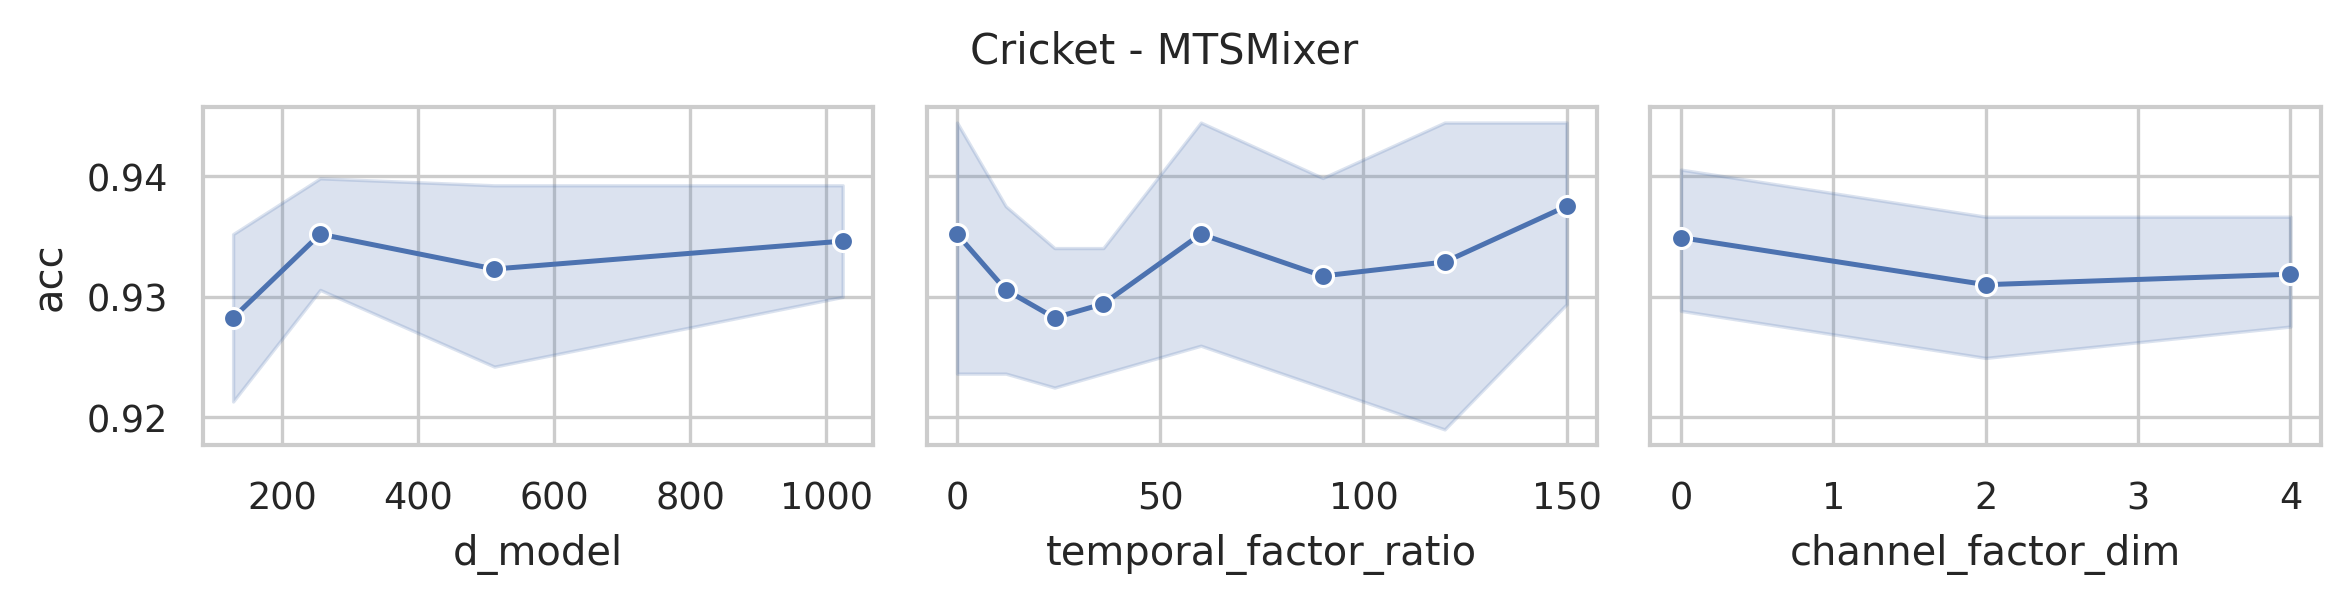

The table this chart was drawn from, first rows:
data_name, model, seq_len, n_layers, d_model, use_temporal_interaction, temporal_factor_ratio, use_channel_interaction, channel_factor_dim, revIn, norm, individual, acc, model_params, model_size (MB)
Cricket, MTSMixer, 1197, 2, 1024, True, 150, True, 4, False, True, False, 0.9306, 5298854, 20.68
Cricket, MTSMixer, 1197, 2, 1024, True, 120, True, 4, False, True, False, 0.9444, 5237414, 20.35
Cricket, MTSMixer, 1197, 2, 1024, True, 90, True, 4, False, True, False, 0.9306, 5175974, 20.03
Cricket, MTSMixer, 1197, 2, 1024, True, 60, True, 4, False, True, False, 0.9167, 5114534, 19.7
Cricket, MTSMixer, 1197, 2, 1024, True, 36, True, 4, False, True, False, 0.9306, 5065382, 19.44
Cricket, MTSMixer, 1197, 2, 1024, True, 24, True, 4, False, True, False, 0.9306, 5040806, 19.31
Cricket, MTSMixer, 1197, 2, 1024, True, 12, True, 4, False, True, False, 0.9444, 5016230, 19.18
Cricket, MTSMixer, 1197, 2, 1024, False, 0, True, 4, False, True, False, 0.9444, 4993702, 19.06
Cricket, MTSMixer, 1197, 2, 1024, True, 150, True, 2, False, True, False, 0.9167, 5298802, 20.68
Cricket, MTSMixer, 1197, 2, 1024, True, 120, True, 2, False, True, False, 0.9444, 5237362, 20.35
Cricket, MTSMixer, 1197, 2, 1024, True, 90, True, 2, False, True, False, 0.9167, 5175922, 20.03
Cricket, MTSMixer, 1197, 2, 1024, True, 60, True, 2, False, True, False, 0.9444, 5114482, 19.7
Cricket, MTSMixer, 1197, 2, 1024, True, 36, True, 2, False, True, False, 0.9306, 5065330, 19.44
Cricket, MTSMixer, 1197, 2, 1024, True, 24, True, 2, False, True, False, 0.9306, 5040754, 19.31
Cricket, MTSMixer, 1197, 2, 1024, True, 12, True, 2, False, True, False, 0.9306, 5016178, 19.18
Cricket, MTSMixer, 1197, 2, 1024, False, 0, True, 2, False, True, False, 0.9583, 4993650, 19.06
Cricket, MTSMixer, 1197, 2, 1024, True, 150, False, 0, False, True, False, 0.9444, 5298738, 20.68
Cricket, MTSMixer, 1197, 2, 1024, True, 120, False, 0, False, True, False, 0.9444, 5237298, 20.35
Cricket, MTSMixer, 1197, 2, 1024, True, 90, False, 0, False, True, False, 0.9306, 5175858, 20.02
Cricket, MTSMixer, 1197, 2, 1024, True, 60, False, 0, False, True, False, 0.9583, 5114418, 19.7
Cricket, MTSMixer, 1197, 2, 1024, True, 36, False, 0, False, True, False, 0.9167, 5065266, 19.44
Cricket, MTSMixer, 1197, 2, 1024, True, 24, False, 0, False, True, False, 0.9167, 5040690, 19.31
Cricket, MTSMixer, 1197, 2, 1024, True, 12, False, 0, False, True, False, 0.9444, 5016114, 19.18
Cricket, MTSMixer, 1197, 2, 1024, False, 0, False, 0, False, True, False, 0.9306, 4993586, 19.05
Cricket, MTSMixer, 1197, 2, 512, True, 150, True, 4, False, True, False, 0.9444, 2693798, 10.75
Cricket, MTSMixer, 1197, 2, 512, True, 120, True, 4, False, True, False, 0.9028, 2663078, 10.53
Cricket, MTSMixer, 1197, 2, 512, True, 90, True, 4, False, True, False, 0.9444, 2632358, 10.32
Cricket, MTSMixer, 1197, 2, 512, True, 60, True, 4, False, True, False, 0.9444, 2601638, 10.12
Cricket, MTSMixer, 1197, 2, 512, True, 36, True, 4, False, True, False, 0.9306, 2577062, 9.95
Cricket, MTSMixer, 1197, 2, 512, True, 24, True, 4, False, True, False, 0.9444, 2564774, 9.86
Cricket, MTSMixer, 1197, 2, 512, True, 12, True, 4, False, True, False, 0.9167, 2552486, 9.78
Cricket, MTSMixer, 1197, 2, 512, False, 0, True, 4, False, True, False, 0.9306, 2541222, 9.7
Cricket, MTSMixer, 1197, 2, 512, True, 150, True, 2, False, True, False, 0.9028, 2693746, 10.75
Cricket, MTSMixer, 1197, 2, 512, True, 120, True, 2, False, True, False, 0.875, 2663026, 10.53
Cricket, MTSMixer, 1197, 2, 512, True, 90, True, 2, False, True, False, 0.9444, 2632306, 10.32
Cricket, MTSMixer, 1197, 2, 512, True, 60, True, 2, False, True, False, 0.9306, 2601586, 10.12
Cricket, MTSMixer, 1197, 2, 512, True, 36, True, 2, False, True, False, 0.9306, 2577010, 9.95
Cricket, MTSMixer, 1197, 2, 512, True, 24, True, 2, False, True, False, 0.9167, 2564722, 9.86
Cricket, MTSMixer, 1197, 2, 512, True, 12, True, 2, False, True, False, 0.9444, 2552434, 9.78
Cricket, MTSMixer, 1197, 2, 512, False, 0, True, 2, False, True, False, 0.9306, 2541170, 9.7
Cricket, MTSMixer, 1197, 2, 512, True, 150, False, 0, False, True, False, 0.9444, 2693682, 10.74
Cricket, MTSMixer, 1197, 2, 512, True, 120, False, 0, False, True, False, 0.9722, 2662962, 10.53
Cricket, MTSMixer, 1197, 2, 512, True, 90, False, 0, False, True, False, 0.9306, 2632242, 10.32
Cricket, MTSMixer, 1197, 2, 512, True, 60, False, 0, False, True, False, 0.9444, 2601522, 10.11
Cricket, MTSMixer, 1197, 2, 512, True, 36, False, 0, False, True, False, 0.9444, 2576946, 9.95
Cricket, MTSMixer, 1197, 2, 512, True, 24, False, 0, False, True, False, 0.9306, 2564658, 9.86
Cricket, MTSMixer, 1197, 2, 512, True, 12, False, 0, False, True, False, 0.9306, 2552370, 9.78
Cricket, MTSMixer, 1197, 2, 512, False, 0, False, 0, False, True, False, 0.9444, 2541106, 9.7
Cricket, MTSMixer, 1197, 2, 256, True, 150, True, 4, False, True, False, 0.9444, 1391270, 5.78
Cricket, MTSMixer, 1197, 2, 256, True, 120, True, 4, False, True, False, 0.9306, 1375910, 5.62
Cricket, MTSMixer, 1197, 2, 256, True, 90, True, 4, False, True, False, 0.9444, 1360550, 5.47
Cricket, MTSMixer, 1197, 2, 256, True, 60, True, 4, False, True, False, 0.9306, 1345190, 5.32
Cricket, MTSMixer, 1197, 2, 256, True, 36, True, 4, False, True, False, 0.9306, 1332902, 5.2
Cricket, MTSMixer, 1197, 2, 256, True, 24, True, 4, False, True, False, 0.9306, 1326758, 5.14
Cricket, MTSMixer, 1197, 2, 256, True, 12, True, 4, False, True, False, 0.9306, 1320614, 5.08
Cricket, MTSMixer, 1197, 2, 256, False, 0, True, 4, False, True, False, 0.9583, 1314982, 5.02
Cricket, MTSMixer, 1197, 2, 256, True, 150, True, 2, False, True, False, 0.9583, 1391218, 5.78
Cricket, MTSMixer, 1197, 2, 256, True, 120, True, 2, False, True, False, 0.9306, 1375858, 5.62
Cricket, MTSMixer, 1197, 2, 256, True, 90, True, 2, False, True, False, 0.9444, 1360498, 5.47
Cricket, MTSMixer, 1197, 2, 256, True, 60, True, 2, False, True, False, 0.9444, 1345138, 5.32
... 36 more rows
